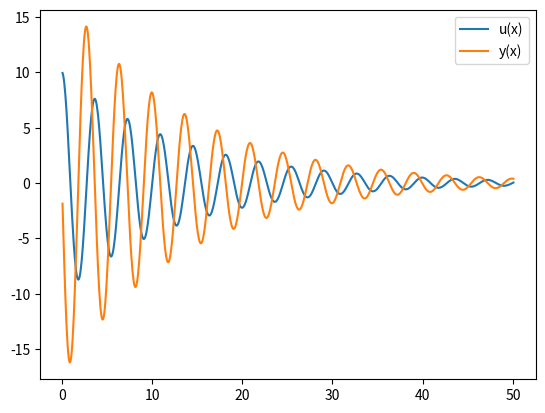
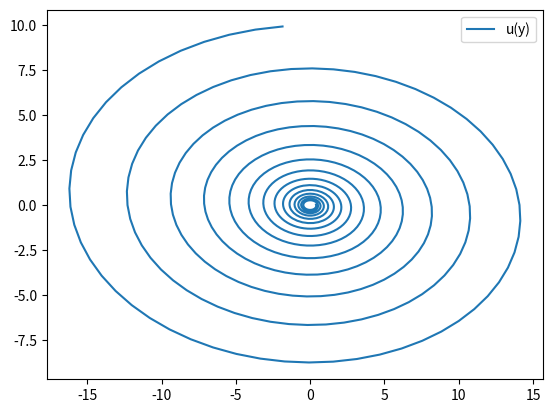

These figures' Python source, in order:
import numpy as np
import matplotlib.pyplot as plt
import pylab
from math import sqrt

from numpy.matrixlib.defmatrix import matrix


#  <----HOW NOT TO FORGET THE SYSTEM OF ODE---->
#  u' = x               |      u = y1   |
#                       |  ->           |  ->
#  x' = -(cx + ku) / m  |      x = y2   |
# 
#      y1 = 0*y1 +    1*y2
#  ->  
#      y2 = 2*y1 - 0.15*y2
# 
#* Method: Runge-Kutta 3th order

K = 3
C = 0.15


# # Return 1 x 2 matrix (y_vec must be shaped to 1 x 2)
# def system(matrix: np.matrix, y_vec: np.array) -> np.matrix:
#     return y_vec.dot(matrix)

#  Returns (y', u')
def func(x, y, u) -> np.array:
    return np.array([-C * y - K * u, y])

# def RK3(matrix: np.matrix, x: float, y_vec: np.array, step: float):
#     k1 = system(matrix, y_vec)
#     k2 = system(matrix, y_vec + (k1 * step / 3))
#     k3 = system(matrix, y_vec + (k2 * step * 2 / 3))
    
#     x_next = x + step
#     y_vec_next = y_vec + step * ((1 / 4) * k1 + (3 / 4) * k3)
    
#     return x_next, y_vec_next
    

def RK3(x, y, u, step) -> np.array:
    k1_y, k1_u = func(x, y, u)
    k2_y, k2_u = func(x + step / 3, y + (step / 3) * k1_y, 
                      u + (step / 3) * k1_u)
    k3_y, k3_u = func(x + (2 * step / 3), 
                      y + (2 * step / 3) * k2_y, 
                      u + (2 * step / 3) * k2_u)

    x_next = x + step
    y_next = y + step * ((1 / 4) * k1_y + (3 / 4) * k3_y)
    u_next = u + step * ((1 / 4) * k1_u + (3 / 4) * k3_u)
    
    return np.array([x_next, y_next, u_next])

# def error(x, y, u, step) -> float:
#     whole_step = RK3(x, y, u, step)
#     half_step1 = RK3(x, y, u, step / 2)
#     half_step2 = RK3(*half_step1, step / 2)
    
#     return sqrt((whole_step[1] - half_step2[1]) ^ 2
#                  + (whole_step[2] - half_step2[2]) ^ 2)
    
def main() -> None:
    
    #? Initial conditions:
    x0 = 0
    y0 = 0
    u0 = 10
    
    xmax = 50
    
    #! User defined constants
    step = 1
    eps = 0.0001
    
    x, y, u = x0, y0, u0
    xs = np.array([])
    ys = np.array([])
    us = np.array([])
    
    iter_counter = 0
    
    while True:
        while True:
            whole_step = RK3(x, y, u, step)
            half_step1 = RK3(x, y, u, step / 2)
            half_step2 = RK3(*half_step1, step / 2)
            
            error = sqrt((whole_step[1] - half_step2[1]) ** 2
                         + (whole_step[2] - half_step2[2]) ** 2)
            
            if error > eps:
                step /= 2.
            elif error < eps / (2 ** (3 + 1)):
                step *= 2.
                break
            else:
                x, y, u = whole_step
                break

        xs = np.append(xs, [x])
        ys = np.append(ys, [y])
        us = np.append(us, [u])
        
        iter_counter += 1
        
        if x > xmax:
            break


    pylab.figure(1)
    pylab.plot(xs, us, label = "u(x)")
    pylab.plot(xs, ys, label = "y(x)")
    pylab.legend()

    pylab.figure(2)
    pylab.plot(ys, us, label = "u(y)")
    pylab.legend()

    pylab.show()

if __name__ == "__main__":
    main()
